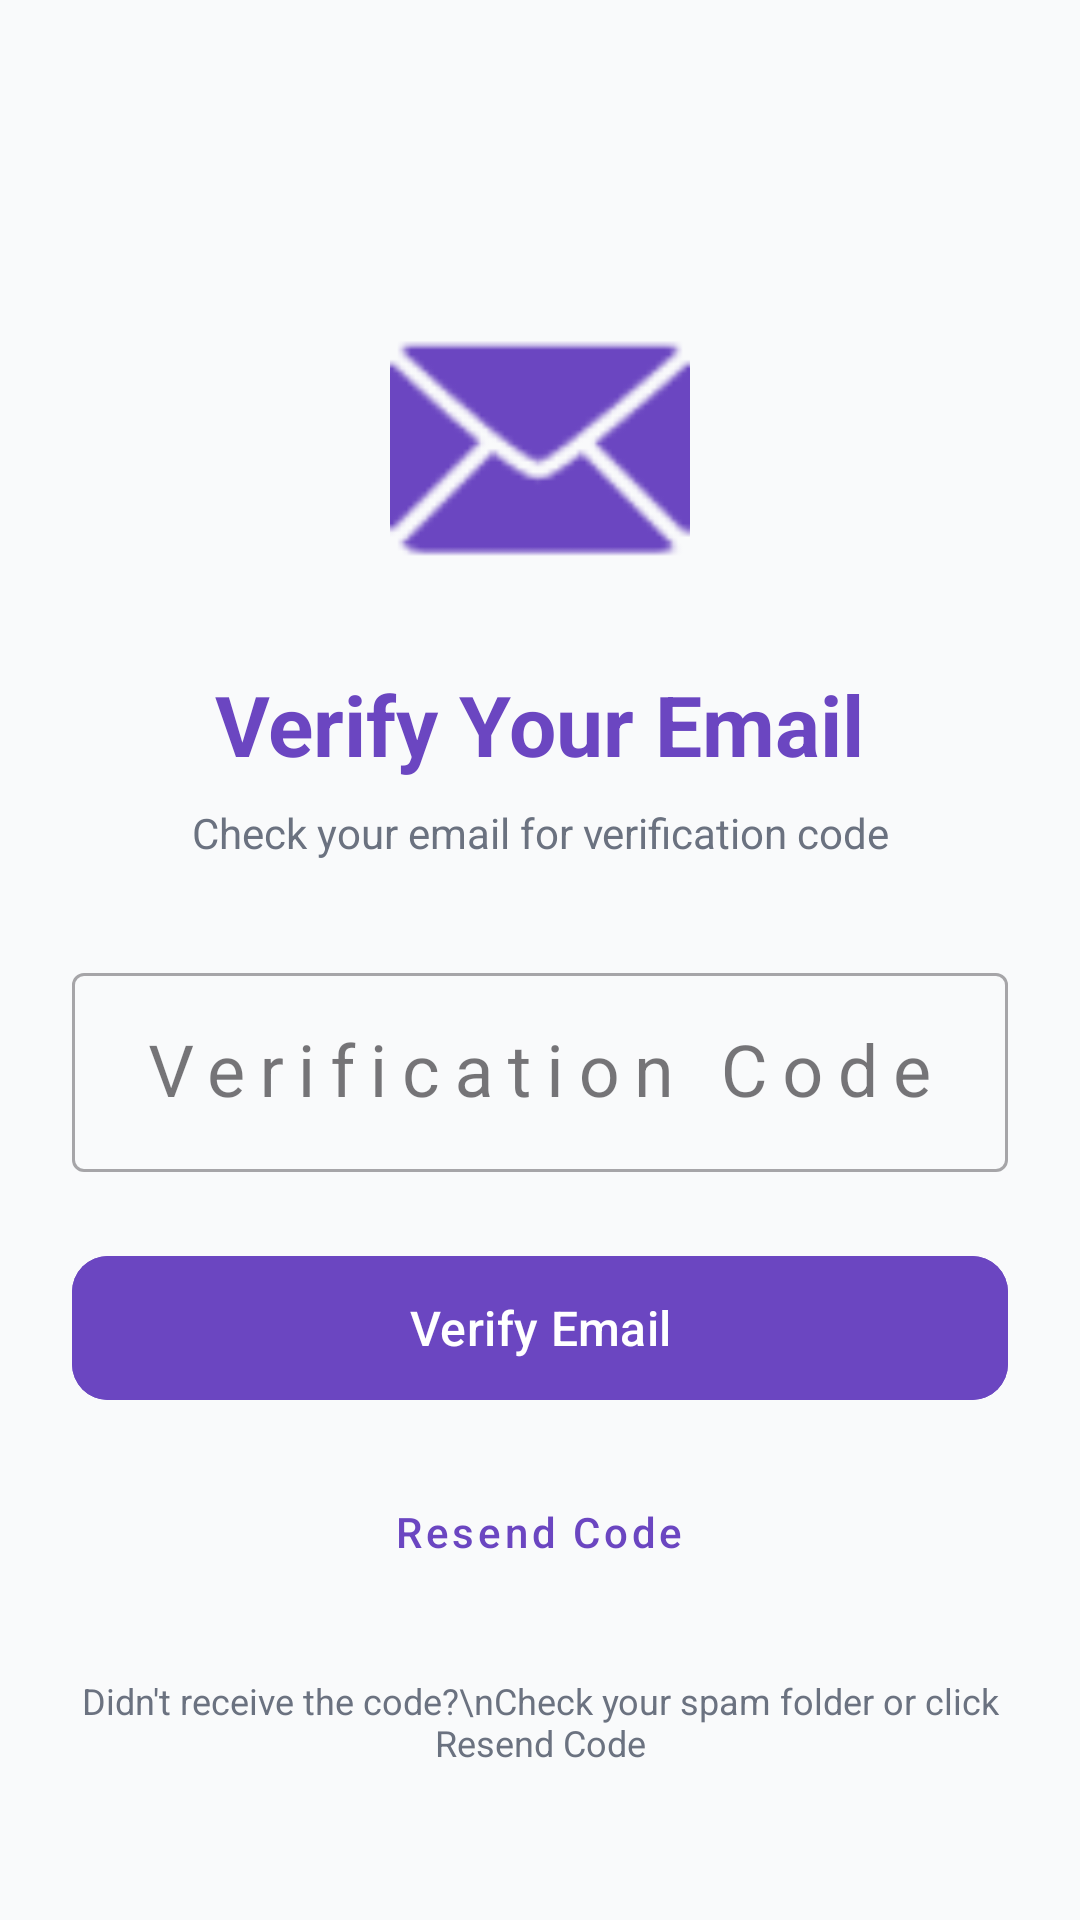

The Android layout XML behind this screen, and the referenced resources:
<!-- AndroidManifest.xml: activity theme Theme.EverquillApp.NoActionBar -->
<!-- res/layout/activity_verify_email.xml -->
<?xml version="1.0" encoding="utf-8"?>
<ScrollView xmlns:android="http://schemas.android.com/apk/res/android"
    xmlns:app="http://schemas.android.com/apk/res-auto"
    android:layout_width="match_parent"
    android:layout_height="match_parent"
    android:fillViewport="true"
    android:background="@color/background">

    <LinearLayout
        android:layout_width="match_parent"
        android:layout_height="wrap_content"
        android:orientation="vertical"
        android:padding="24dp"
        android:gravity="center">

        
        <ImageView
            android:layout_width="100dp"
            android:layout_height="100dp"
            android:layout_marginTop="48dp"
            android:src="@android:drawable/ic_dialog_email"
            android:tint="@color/primary"
            android:contentDescription="Email verification"/>

        <TextView
            android:layout_width="wrap_content"
            android:layout_height="wrap_content"
            android:text="Verify Your Email"
            android:textSize="28sp"
            android:textStyle="bold"
            android:textColor="@color/primary"
            android:layout_marginTop="24dp"/>

        <TextView
            android:id="@+id/txt_email"
            android:layout_width="wrap_content"
            android:layout_height="wrap_content"
            android:text="Check your email for verification code"
            android:textSize="14sp"
            android:textColor="@color/text_secondary"
            android:layout_marginTop="8dp"
            android:layout_marginBottom="32dp"
            android:gravity="center"/>

        
        <TextView
            android:id="@+id/txt_dev_code"
            android:layout_width="match_parent"
            android:layout_height="wrap_content"
            android:text="Development Code: XXXXXX"
            android:textSize="14sp"
            android:textStyle="bold"
            android:textColor="@color/warning"
            android:background="@color/mood_happy"
            android:padding="12dp"
            android:gravity="center"
            android:layout_marginBottom="16dp"
            android:visibility="gone"/>

        
        <com.google.android.material.textfield.TextInputLayout
            android:layout_width="match_parent"
            android:layout_height="wrap_content"
            android:hint="Verification Code"
            app:boxBackgroundMode="outline"
            style="@style/Widget.MaterialComponents.TextInputLayout.OutlinedBox">

            <com.google.android.material.textfield.TextInputEditText
                android:id="@+id/edit_verification_code"
                android:layout_width="match_parent"
                android:layout_height="wrap_content"
                android:inputType="textCapCharacters"
                android:maxLength="6"
                android:textSize="24sp"
                android:gravity="center"
                android:letterSpacing="0.2"/>
        </com.google.android.material.textfield.TextInputLayout>

        
        <Button
            android:id="@+id/btn_verify"
            android:layout_width="match_parent"
            android:layout_height="56dp"
            android:text="Verify Email"
            android:textSize="16sp"
            android:layout_marginTop="24dp"
            android:backgroundTint="@color/primary"/>

        
        <ProgressBar
            android:id="@+id/progress_bar"
            android:layout_width="wrap_content"
            android:layout_height="wrap_content"
            android:layout_marginTop="16dp"
            android:visibility="gone"/>

        
        <Button
            android:id="@+id/btn_resend_code"
            android:layout_width="wrap_content"
            android:layout_height="wrap_content"
            android:text="Resend Code"
            android:layout_marginTop="16dp"
            style="@style/Widget.MaterialComponents.Button.TextButton"/>

        
        <TextView
            android:layout_width="wrap_content"
            android:layout_height="wrap_content"
            android:text="Didn't receive the code?\nCheck your spam folder or click Resend Code"
            android:textSize="12sp"
            android:textColor="@color/text_secondary"
            android:layout_marginTop="24dp"
            android:gravity="center"/>

    </LinearLayout>
</ScrollView>
<!-- resources referenced by this layout -->
<resources>
  <color name="background">#F9FAFB</color>
  <color name="mood_happy">#FDE047</color>
  <color name="primary">#6B46C1</color>
  <color name="text_secondary">#6B7280</color>
  <color name="warning">#F59E0B</color>
  <style name="Theme.EverquillApp.NoActionBar">
          <item name="windowActionBar">false</item>
          <item name="windowNoTitle">true</item>
      </style>
</resources>
